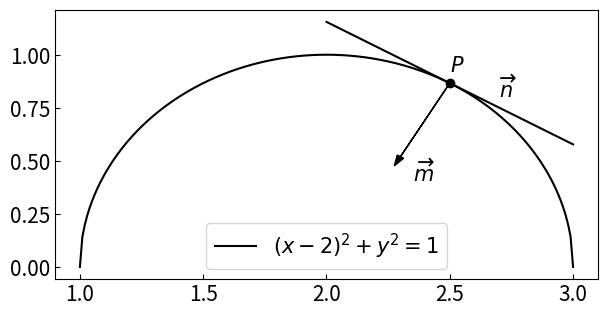

Write Python code to recreate this figure.
import numpy as np
import matplotlib.pyplot as plt


def f(x):
    # 圆： (x-2)^2 + y^2 = 1
    return np.sqrt(1 - (x - 2) ** 2)


def f_prime(x):
    return (2 - x) / np.sqrt(1 - (x - 2) ** 2)


def kx_plus_b(x, y, k, offset_left=1, offset_right=1):
    b = y - k * x
    x_left = x - offset_left
    y_left = k * x_left + b
    x_right = x + offset_right
    y_right = k * x_right + b
    return [[x_left, x_right], [y_left, y_right]]


def visualization():
    x = np.linspace(1, 3, 200)
    y = f(x)
    plt.figure(figsize=(7, 3.5))
    plt.rcParams['ytick.direction'] = 'in'  # 刻度向内
    plt.rcParams['xtick.direction'] = 'in'  # 刻度向内
    plt.tick_params(axis='x', labelsize=15)  # x轴刻度数字大小
    plt.tick_params(axis='y', labelsize=15)  # y轴刻度数字大小
    plt.plot(x, y, label=r'$(x-2)^2+y^2=1$', c='black')
    plt.scatter(2.5, f(2.5), c='black')
    line1 = kx_plus_b(2.5, f(2.5), f_prime(2.5), 0.5, 0.5)
    line2 = kx_plus_b(2.5, f(2.5), -1 / f_prime(2.5), 0.2, 0)
    p1 = [line2[0][0], line2[1][0]]
    p2 = [line2[0][1], line2[1][1]]
    plt.arrow(p2[0], p2[1], -(p2[0] - p1[0]), -(p2[1] - p1[1]),
              head_width=0.03, head_length=0.05, fc='black', ec='black')
    plt.annotate(r'$\overrightarrow{m}$', xy=(2.35, 0.4), fontsize=15, c='black')
    plt.annotate(r'$\overrightarrow{n}$', xy=(2.7, 0.8), fontsize=15, c='black')
    plt.annotate(r'$P$', xy=(2.5, 0.92), fontsize=15, c='black')
    plt.plot(line1[0], line1[1], c='black')
    plt.legend(fontsize=15)
    plt.show()


if __name__ == '__main__':
    visualization()
